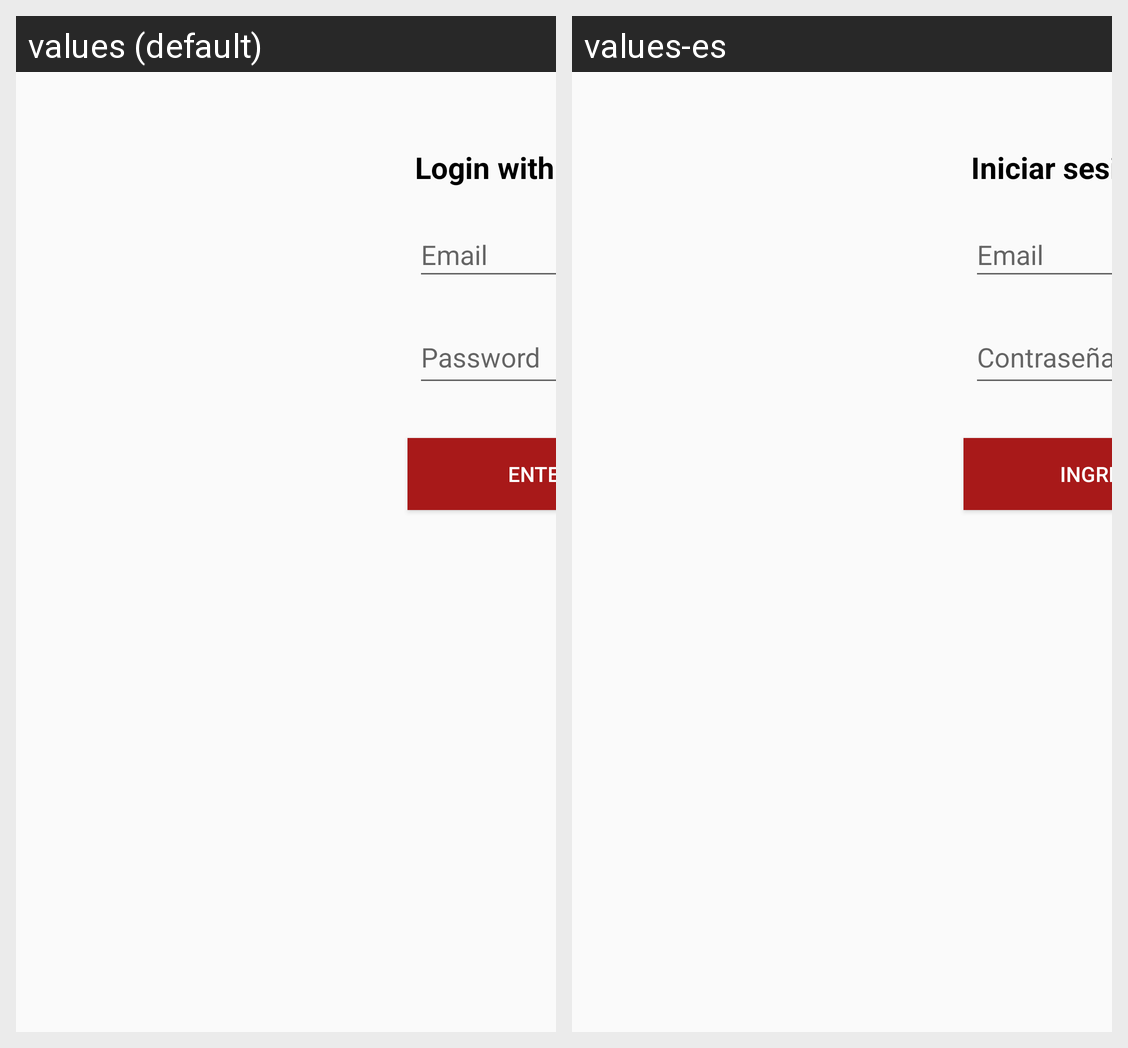

Strings drawn on this Android screen and how each of the app's shown locales translates them:
Android screen res/layout/activity_ingresar_mercadopago.xml rendered under 2 locales, left to right: values (default), values-es. Device: Nexus 5 (rendered at 1080×1920; each locale shown at half size, 540×960, under a caption strip naming it); theme Theme.LaUltimaChance.
Strings drawn on this screen, with the default value and each locale's value (text and hints the layout hard-codes, and strings that could not be matched under every locale, appear in the picture but are not listed):

IniciSesionConMercadoPago
  values: Login with Mercado Pago
  values-es: Iniciar sesión con Mercado Pago

mercon
  values: Password
  values-es: Contraseña

ingresarCuentaMercadopago
  values: Enter MercadoPago account
  values-es: ingresarCuentaMercadopago
